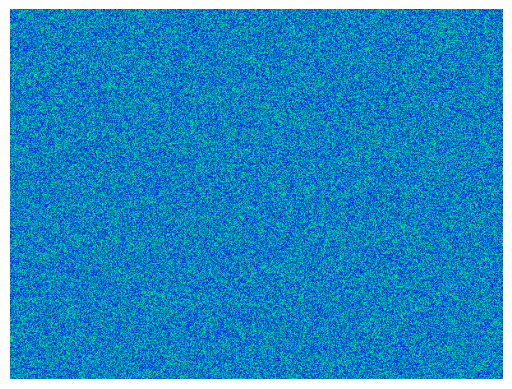

Recreate this plot in Python.
import numpy as np
from scipy.signal import convolve2d
import matplotlib.pyplot as plt
from matplotlib import animation

# Width, height of the image.
nx, ny = 600, 450
# Reaction parameters.
alpha, beta, gamma = 1, 1, 1

def update(p,arr):
    """Update arr[p] to arr[q] by evolving in time."""

    # Count the average amount of each species in the 9 cells around each cell
    # by convolution with the 3x3 array m.
    q = (p+1) % 2
    s = np.zeros((3, ny,nx))
    m = np.ones((3,3)) / 9
    for k in range(3):
        s[k] = convolve2d(arr[p,k], m, mode='same', boundary='wrap')
    # Apply the reaction equations
    arr[q,0] = s[0] + s[0]*(alpha*s[1] - gamma*s[2])
    arr[q,1] = s[1] + s[1]*(beta*s[2] - alpha*s[0])
    arr[q,2] = s[2] + s[2]*(gamma*s[0] - beta*s[1])
    # Ensure the species concentrations are kept within [0,1].
    np.clip(arr[q], 0, 1, arr[q])
    return arr

# Initialize the array with random amounts of A, B and C.
arr = np.random.random(size=(2, 3, ny, nx))

# Set up the image
fig, ax = plt.subplots()
im = ax.imshow(arr[0,0], cmap=plt.cm.winter)
ax.axis('off')

def animate(i, arr):
    """Update the image for iteration i of the Matplotlib animation."""

    arr = update(i % 2, arr)
    im.set_array(arr[i % 2, 0])
    return [im]

anim = animation.FuncAnimation(fig, animate, frames=200, interval=5,blit=False, fargs=(arr,))

# To view the animation, uncomment this line
plt.show()

# To save the animation as an MP4 movie, uncomment this line
#anim.save(filename='bz.mp4', fps=30)
